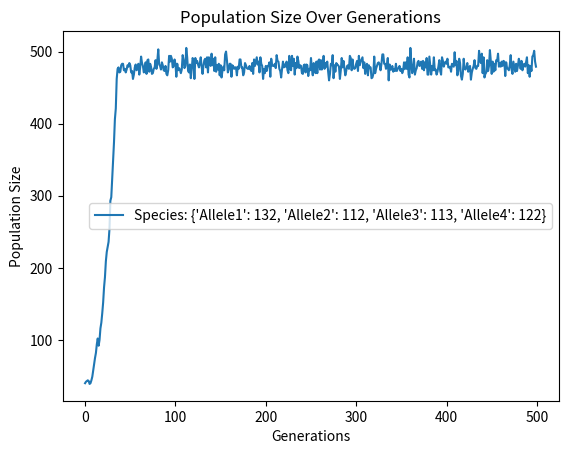
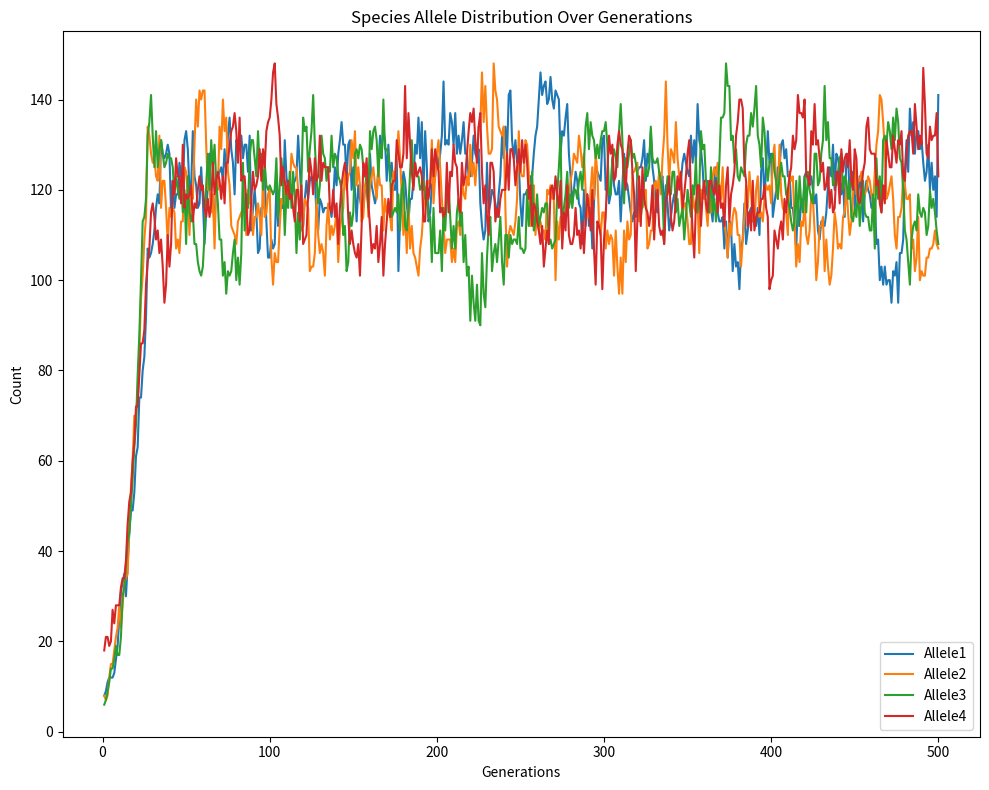

Write Python code to recreate these figures, in order.
import random
import matplotlib.pyplot as plt

class Individual:
    def __init__(self, allele, parents=None):
        self.allele = allele
        self.parents = parents

    def destroy(self):
        if self.parents and self in self.parents:
            self.parents.remove(self)

class Species:
    def __init__(self, initial_population, alleles_data, food_per_generation):
        self.population = [Individual(random.choice(list(alleles_data.keys()))) for _ in range(initial_population)]
        self.alleles_data = alleles_data
        self.food_per_generation = food_per_generation
        self.population_history = []

    def grow(self):
        # Apply mortality rate
        survivors = []
        for individual in self.population:
            mortality_rate = self.alleles_data[individual.allele]['mortality_rate']
            if random.random() > mortality_rate:
                survivors.append(individual)
        self.population = survivors

        # Check if species is extinct
        if len(self.population) < 2:
            print("Species has gone extinct.")
            self.population = []
            return

        # Food distribution
        food = self.food_per_generation
        weighted_population = sorted(self.population, key=lambda ind: self.alleles_data[ind.allele]['survivability'], reverse=True)
        self.population = []
        for individual in weighted_population:
            if food > 0:
                self.population.append(individual)
                food -= 1

        # Apply reproduction rate
        new_individuals = []
        for individual in self.population:
            reproduction_rate = self.alleles_data[individual.allele]['reproduction_rate']
            if random.random() < reproduction_rate:
                weighted_alleles = [allele for allele, data in self.alleles_data.items() for _ in range(data['survivability'])]
                new_individuals.append(Individual(random.choice(weighted_alleles), parents=new_individuals))
        self.population.extend(new_individuals)

        # Record population size
        self.population_history.append(len(self.population))

    def __str__(self):
        allele_count = {allele: 0 for allele in self.alleles_data}
        for individual in self.population:
            allele_count[individual.allele] += 1
        return f"Species: {allele_count}"
    
    destroy = lambda self: [individual.destroy() for individual in self.population]

class Simulation:
    def __init__(self, species_list, generations):
        self.species_list = species_list
        self.generations = generations

    def run(self):
        for generation in range(self.generations):
            print(f"Generation {generation + 1}")
            for species in self.species_list[:]:
                species.grow()
                if len(species.population) < 2:
                    print("Simulation ended early for a species due to extinction.")
                    species.destroy()
                    self.species_list.remove(species)
            if not self.species_list:
                print("All species have gone extinct.")
                break
            for species in self.species_list:
                print(species)
            print()

        # Plotting the population history
        for species in self.species_list:
            plt.plot(species.population_history, label=str(species))
        plt.xlabel('Generations')
        plt.ylabel('Population Size')
        plt.title('Population Size Over Generations')
        plt.legend()
        plt.show()

if __name__ == "__main__":
    initial_population = 40 # Adjust this value as needed this is how many individuals are in the start population
    generations = 500 # Adjust this value as needed this is how many generations the simulation will run for
    food_per_generation = 400  # Adjust this value as needed this is how much food is available per generation
    alleles_data = {
        'Allele1': {'survivability': 2, 'mortality_rate': 0.1, 'reproduction_rate': 0.2}, # survivability is the number of times the allele is repeated in the weighted_population
        'Allele2': {'survivability': 2, 'mortality_rate': 0.1, 'reproduction_rate': 0.2}, # mortality_rate is the probability of the individual dying
        'Allele3': {'survivability': 2, 'mortality_rate': 0.1, 'reproduction_rate': 0.2}, # reproduction_rate is the probability of the individual reproducing
        'Allele4': {'survivability': 2, 'mortality_rate': 0.1, 'reproduction_rate': 0.2}  # survivability, mortality_rate, and reproduction_rate can be adjusted as needed
    }

    species_list = [Species(initial_population, alleles_data, food_per_generation)]
    simulation = Simulation(species_list, generations)
    simulation.run()

    # Collect data for plotting
    generation_numbers = list(range(1, generations + 1))
    data = {allele: [] for allele in alleles_data}

    # Reset the species for data collection
    species = Species(initial_population, alleles_data, food_per_generation)

    for generation in generation_numbers:
        allele_count = {allele: 0 for allele in alleles_data}
        for individual in species.population:
            allele_count[individual.allele] += 1
        for allele, count in allele_count.items():
            data[allele].append(count)
        species.grow()
        if len(species.population) < 2:
            species.destroy()

    # Plot the data
    fig, ax = plt.subplots(figsize=(10, 8))

    for allele in alleles_data:
        ax.plot(generation_numbers[:len(data[allele])], data[allele], label=allele)

    ax.set_title("Species Allele Distribution Over Generations")
    ax.legend()
    plt.xlabel('Generations')
    plt.ylabel('Count')
    plt.tight_layout()
    plt.show()
